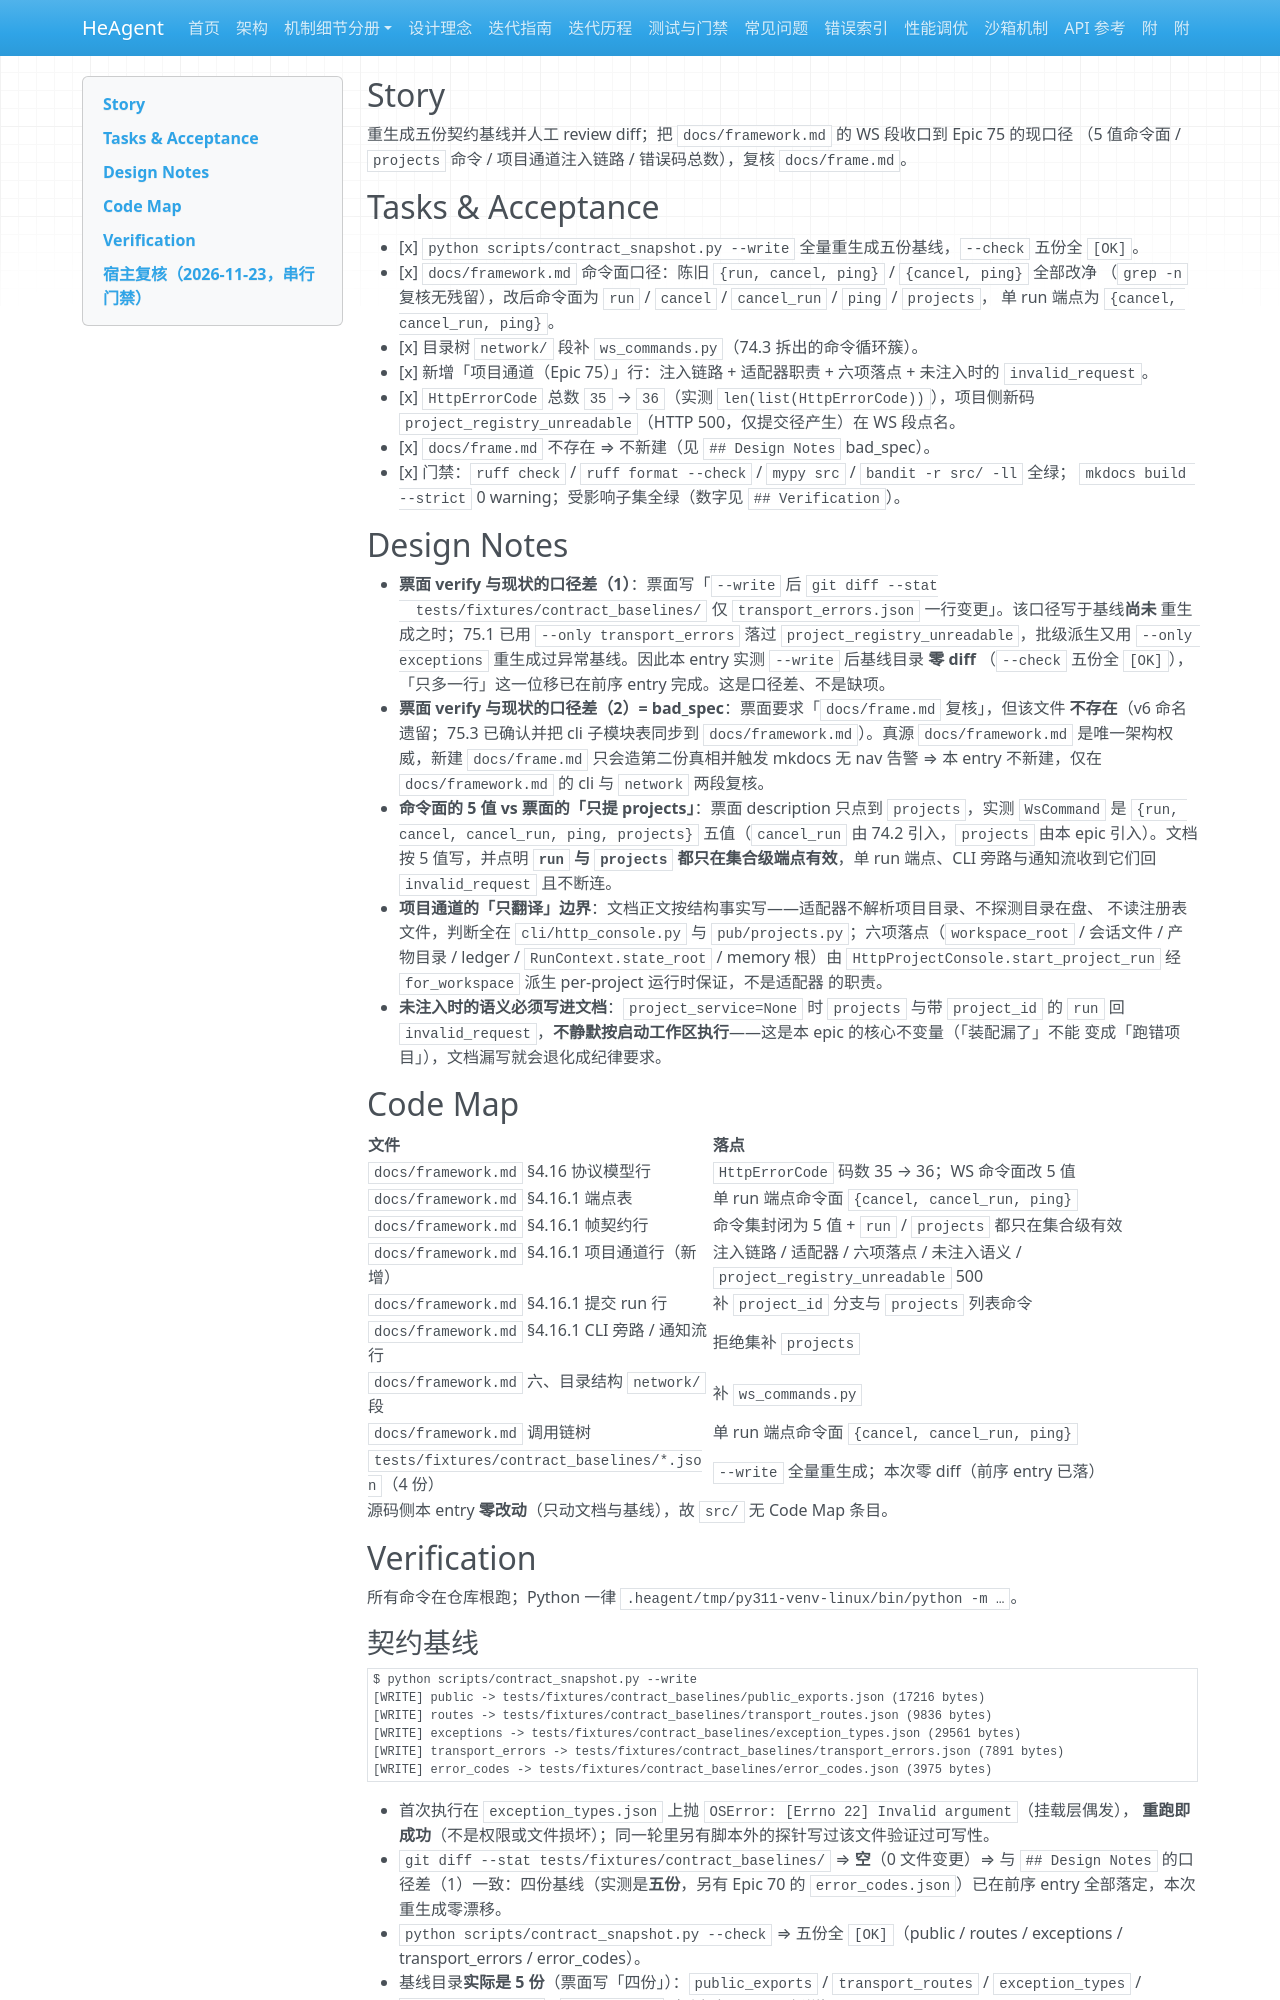

repository: zsutxz/HeAgent · page: Goal-4/tickets/epic-75-project-channel-runtime/tickets/story-e75-s06-closeout-plan/index.html · generator: mkdocs

---
ticket: 6
title: E75-S06 · 契约基线与文档收口
status: done
baseline_revision: e9d6bfd4
covers: [R1, R5, R7]
---

## Story

重生成五份契约基线并人工 review diff；把 `docs/framework.md` 的 WS 段收口到 Epic 75 的现口径
（5 值命令面 / `projects` 命令 / 项目通道注入链路 / 错误码总数），复核 `docs/frame.md`。

## Tasks & Acceptance

- [x] `python scripts/contract_snapshot.py --write` 全量重生成五份基线，`--check` 五份全 `[OK]`。
- [x] `docs/framework.md` 命令面口径：陈旧 `{run, cancel, ping}` / `{cancel, ping}` 全部改净
      （`grep -n` 复核无残留），改后命令面为 `run` / `cancel` / `cancel_run` / `ping` / `projects`，
      单 run 端点为 `{cancel, cancel_run, ping}`。
- [x] 目录树 `network/` 段补 `ws_commands.py`（74.3 拆出的命令循环簇）。
- [x] 新增「项目通道（Epic 75）」行：注入链路 + 适配器职责 + 六项落点 + 未注入时的 `invalid_request`。
- [x] `HttpErrorCode` 总数 `35` → `36`（实测 `len(list(HttpErrorCode))`），项目侧新码
      `project_registry_unreadable`（HTTP 500，仅提交径产生）在 WS 段点名。
- [x] `docs/frame.md` 不存在 ⇒ 不新建（见 `## Design Notes` bad_spec）。
- [x] 门禁：`ruff check` / `ruff format --check` / `mypy src` / `bandit -r src/ -ll` 全绿；
      `mkdocs build --strict` 0 warning；受影响子集全绿（数字见 `## Verification`）。

## Design Notes

- **票面 verify 与现状的口径差（1）**：票面写「`--write` 后 `git diff --stat
  tests/fixtures/contract_baselines/` 仅 `transport_errors.json` 一行变更」。该口径写于基线**尚未**
  重生成之时；75.1 已用 `--only transport_errors` 落过 `project_registry_unreadable`，批级派生又用
  `--only exceptions` 重生成过异常基线。因此本 entry 实测 `--write` 后基线目录 **零 diff**
  （`--check` 五份全 `[OK]`），「只多一行」这一位移已在前序 entry 完成。这是口径差、不是缺项。
- **票面 verify 与现状的口径差（2）= bad_spec**：票面要求「`docs/frame.md` 复核」，但该文件
  **不存在**（v6 命名遗留；75.3 已确认并把 cli 子模块表同步到 `docs/framework.md`）。真源
  `docs/framework.md` 是唯一架构权威，新建 `docs/frame.md` 只会造第二份真相并触发 mkdocs 无 nav
  告警 ⇒ 本 entry 不新建，仅在 `docs/framework.md` 的 cli 与 `network` 两段复核。
- **命令面的 5 值 vs 票面的「只提 projects」**：票面 description 只点到 `projects`，实测 `WsCommand`
  是 `{run, cancel, cancel_run, ping, projects}` 五值（`cancel_run` 由 74.2 引入，`projects` 由本 epic
  引入）。文档按 5 值写，并点明 **`run` 与 `projects` 都只在集合级端点有效**，单 run 端点、CLI
  旁路与通知流收到它们回 `invalid_request` 且不断连。
- **项目通道的「只翻译」边界**：文档正文按结构事实写——适配器不解析项目目录、不探测目录在盘、
  不读注册表文件，判断全在 `cli/http_console.py` 与 `pub/projects.py`；六项落点（`workspace_root` /
  会话文件 / 产物目录 / ledger / `RunContext.state_root` / memory 根）由
  `HttpProjectConsole.start_project_run` 经 `for_workspace` 派生 per-project 运行时保证，不是适配器
  的职责。
- **未注入时的语义必须写进文档**：`project_service=None` 时 `projects` 与带 `project_id` 的 `run`
  回 `invalid_request`，**不静默按启动工作区执行**——这是本 epic 的核心不变量（「装配漏了」不能
  变成「跑错项目」），文档漏写就会退化成纪律要求。

## Code Map

| 文件 | 落点 |
| --- | --- |
| `docs/framework.md` §4.16 协议模型行 | `HttpErrorCode` 码数 35 → 36；WS 命令面改 5 值 |
| `docs/framework.md` §4.16.1 端点表 | 单 run 端点命令面 `{cancel, cancel_run, ping}` |
| `docs/framework.md` §4.16.1 帧契约行 | 命令集封闭为 5 值 + `run` / `projects` 都只在集合级有效 |
| `docs/framework.md` §4.16.1 项目通道行（新增） | 注入链路 / 适配器 / 六项落点 / 未注入语义 / `project_registry_unreadable` 500 |
| `docs/framework.md` §4.16.1 提交 run 行 | 补 `project_id` 分支与 `projects` 列表命令 |
| `docs/framework.md` §4.16.1 CLI 旁路 / 通知流行 | 拒绝集补 `projects` |
| `docs/framework.md` 六、目录结构 `network/` 段 | 补 `ws_commands.py` |
| `docs/framework.md` 调用链树 | 单 run 端点命令面 `{cancel, cancel_run, ping}` |
| `tests/fixtures/contract_baselines/*.json`（4 份） | `--write` 全量重生成；本次零 diff（前序 entry 已落） |

源码侧本 entry **零改动**（只动文档与基线），故 `src/` 无 Code Map 条目。

## Verification

所有命令在仓库根跑；Python 一律 `.heagent/tmp/py311-venv-linux/bin/python -m …`。
